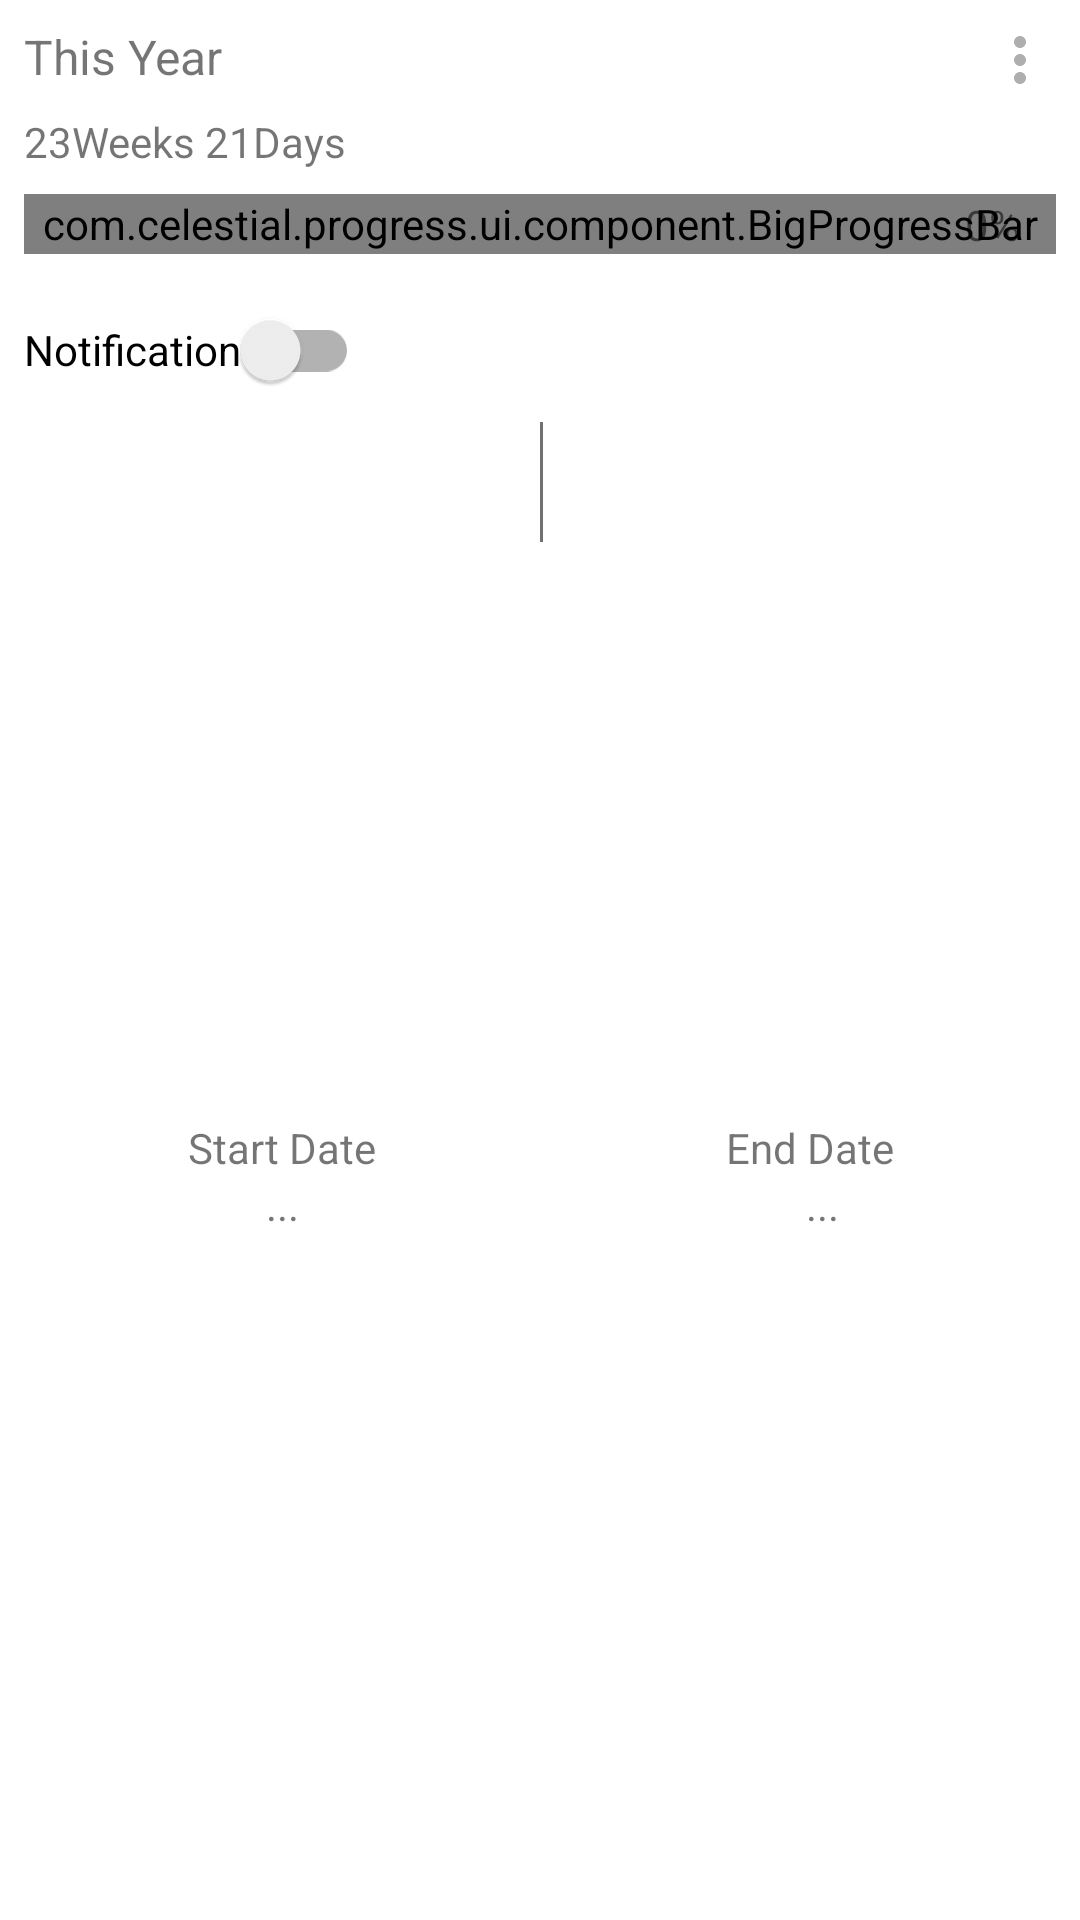

Layout XML and referenced resources for this Android screen:
<!-- AndroidManifest.xml: application theme Theme.Progress -->
<!-- res/layout/progress_item.xml -->
<?xml version="1.0" encoding="utf-8"?>
<androidx.constraintlayout.widget.ConstraintLayout xmlns:android="http://schemas.android.com/apk/res/android"
    xmlns:app="http://schemas.android.com/apk/res-auto"
    xmlns:tools="http://schemas.android.com/tools"
    android:layout_width="match_parent"
    android:layout_height="wrap_content"
    android:layout_margin="@dimen/spacing_normal"
    android:animateLayoutChanges="true"
    android:id="@+id/progress_item_parent"
    android:background="@drawable/app_barbg"
    android:elevation="4dp"
    android:padding="8dp">

    <TextView
        android:id="@+id/tv_counting"
        android:layout_width="0dp"
        android:layout_height="wrap_content"
        android:layout_marginTop="8dp"
        android:text="23Weeks 21Days"
        app:layout_constraintEnd_toEndOf="parent"
        app:layout_constraintStart_toStartOf="parent"
        app:layout_constraintTop_toBottomOf="@+id/item_title_id" />

    <TextView
        android:id="@+id/item_title_id"
        android:layout_width="wrap_content"
        android:layout_height="wrap_content"
        android:text="This Year"
        android:textSize="@dimen/text_normal"
        app:layout_constraintStart_toStartOf="parent"
        app:layout_constraintTop_toTopOf="parent" />

    <com.celestial.progress.ui.component.BigProgressBar
        android:id="@+id/item_progress_bar_id"
        android:layout_width="match_parent"
        android:layout_height="20dp"
        android:layout_marginTop="8dp"

        app:layout_constraintEnd_toEndOf="parent"
        app:layout_constraintHorizontal_bias="0.0"
        app:layout_constraintStart_toStartOf="parent"
        app:layout_constraintTop_toBottomOf="@+id/tv_counting" />

    <TextView
        android:id="@+id/item_percent_id"
        android:layout_width="wrap_content"
        android:layout_height="wrap_content"
        android:layout_marginEnd="8dp"
        android:padding="@dimen/spacing_small"
        android:text="0%"
        app:layout_constraintBottom_toBottomOf="@+id/item_progress_bar_id"
        app:layout_constraintEnd_toEndOf="@+id/item_progress_bar_id"
        app:layout_constraintTop_toTopOf="@+id/item_progress_bar_id" />


    <TextView
        android:id="@+id/tv_startDate"
        android:layout_width="wrap_content"
        android:layout_height="wrap_content"
        android:layout_marginBottom="8dp"
        android:text="Start Date"
        android:visibility="visible"
        app:layout_constraintBottom_toBottomOf="parent"
        app:layout_constraintEnd_toStartOf="@+id/guideline4"
        app:layout_constraintStart_toStartOf="parent"
        app:layout_constraintTop_toBottomOf="@+id/sw_noti" />

    <TextView
        android:id="@+id/textView4"
        android:layout_width="wrap_content"
        android:layout_height="wrap_content"
        android:layout_marginStart="8dp"
        android:text="End Date"
        app:layout_constraintEnd_toEndOf="parent"
        app:layout_constraintStart_toStartOf="@+id/guideline4"
        app:layout_constraintTop_toTopOf="@+id/tv_startDate" />

    <View
        android:id="@+id/view"
        android:layout_width="1dp"
        android:layout_height="40dp"
        android:background="@color/gray"
        app:layout_constraintStart_toStartOf="@+id/guideline4"
        app:layout_constraintTop_toBottomOf="@+id/sw_noti" />

    <TextView
        android:id="@+id/tv_act_sdate"
        android:layout_width="wrap_content"
        android:layout_height="wrap_content"
        android:text="..."
        app:layout_constraintEnd_toEndOf="@+id/tv_startDate"
        app:layout_constraintStart_toStartOf="@+id/tv_startDate"
        app:layout_constraintTop_toBottomOf="@+id/tv_startDate" />

    <TextView
        android:id="@+id/tv_act_edate"
        android:layout_width="wrap_content"
        android:layout_height="wrap_content"
        android:layout_marginStart="8dp"
        android:text="..."
        app:layout_constraintEnd_toEndOf="@+id/textView4"
        app:layout_constraintStart_toStartOf="@+id/textView4"
        app:layout_constraintTop_toBottomOf="@+id/textView4" />

    <androidx.constraintlayout.widget.Guideline
        android:id="@+id/guideline4"
        android:layout_width="wrap_content"
        android:layout_height="wrap_content"
        android:orientation="vertical"
        app:layout_constraintGuide_percent="0.5" />

    <androidx.constraintlayout.widget.Group
        android:id="@+id/expandGroup"
        android:layout_width="wrap_content"
        android:layout_height="wrap_content"
        android:visibility="visible"
        app:constraint_referenced_ids="tv_act_edate,tv_act_sdate,tv_startDate,textView4,sw_noti,view"
        tools:layout_editor_absoluteX="8dp"
        tools:layout_editor_absoluteY="8dp" />

    <ImageView
        android:id="@+id/item_menu_btn"
        android:layout_width="wrap_content"
        android:layout_height="wrap_content"
        android:src="@drawable/ic_menu"
        app:layout_constraintEnd_toEndOf="parent"
        app:layout_constraintTop_toTopOf="parent" />

    <TextView
        android:id="@+id/complete_badge"
        android:layout_width="wrap_content"
        android:layout_height="wrap_content"
        android:background="@drawable/complete_bg"
        android:paddingLeft="@dimen/spacing_normal"
        android:paddingTop="@dimen/spacing_small"
        android:paddingRight="@dimen/spacing_normal"
        android:paddingBottom="@dimen/spacing_small"
        android:text="@string/complete_label"
        android:textColor="@color/white"
        android:visibility="gone"
        app:layout_constraintEnd_toStartOf="@+id/item_menu_btn"
        app:layout_constraintTop_toTopOf="parent" />

    <ImageView
        android:id="@+id/imgv_widget_chkbox"
        android:layout_width="30dp"
        android:layout_height="30dp"
        android:background="@drawable/datepick_background"
        app:layout_constraintEnd_toStartOf="@+id/item_menu_btn"
        app:layout_constraintTop_toTopOf="parent"
        tools:srcCompat="@drawable/ic_check"
        android:visibility="gone"
        app:tint="@color/gray" />

    <androidx.appcompat.widget.SwitchCompat
        android:id="@+id/sw_noti"
        android:layout_width="wrap_content"
        android:layout_height="wrap_content"
        android:layout_marginTop="8dp"
        android:text="Notification"
        app:layout_constraintStart_toStartOf="@+id/item_progress_bar_id"
        app:layout_constraintTop_toBottomOf="@+id/item_progress_bar_id"
        tools:visibility="visible" />

</androidx.constraintlayout.widget.ConstraintLayout>
<!-- resources referenced by this layout -->
<resources>
  <color name="gray">#717171</color>
  <color name="white">#FFFFFFFF</color>
  <dimen name="spacing_normal">8dp</dimen>
  <dimen name="spacing_small">4dp</dimen>
  <dimen name="text_normal">16sp</dimen>
  <!-- drawable complete_bg (drawable) -->
  <?xml version="1.0" encoding="utf-8"?>
  <shape xmlns:android="http://schemas.android.com/apk/res/android"
      android:shape="rectangle">
      <solid android:color="@color/red"/>
      <corners android:radius="4dp"/>
  
  </shape>
  <!-- drawable datepick_background (drawable) -->
  <?xml version="1.0" encoding="utf-8"?>
  <selector xmlns:android="http://schemas.android.com/apk/res/android">
  
      <item android:state_selected="false">
          <shape android:shape="rectangle">
              <stroke android:width="1dp"
                  android:color="@color/gray"/>
              <corners android:radius="4dp"/>
          </shape>
      </item>
  
      <item android:state_selected="true">
          <shape android:shape="rectangle">
              <stroke android:width="2dp"
                  android:color="@color/teal_200"/>
              <corners android:radius="4dp"/>
          </shape>
      </item>
  </selector>
  <!-- drawable ic_menu (drawable) -->
  <vector android:height="24dp" android:tint="#AEAEAE"
      android:viewportHeight="24" android:viewportWidth="24"
      android:width="24dp" xmlns:android="http://schemas.android.com/apk/res/android">
      <path android:fillColor="@android:color/white" android:pathData="M12,8c1.1,0 2,-0.9 2,-2s-0.9,-2 -2,-2 -2,0.9 -2,2 0.9,2 2,2zM12,10c-1.1,0 -2,0.9 -2,2s0.9,2 2,2 2,-0.9 2,-2 -0.9,-2 -2,-2zM12,16c-1.1,0 -2,0.9 -2,2s0.9,2 2,2 2,-0.9 2,-2 -0.9,-2 -2,-2z"/>
  </vector>
  <string name="complete_label">COMPLETE</string>
  <style name="Theme.Progress" parent="Theme.MaterialComponents.Light.NoActionBar">
          
          <item name="colorPrimary">@color/teal_200</item>
          <item name="colorPrimaryVariant">@color/teal_700</item>
          <item name="colorOnPrimary">@color/white</item>
          
          <item name="colorSecondary">@color/teal_200</item>
          <item name="colorSecondaryVariant">@color/teal_700</item>
  
          
          <item name="android:statusBarColor" tools:targetApi="l">?attr/colorPrimaryVariant</item>
          
      </style>
  <color name="red">#E53935</color>
  <color name="teal_200">#FF03DAC5</color>
  <color name="teal_700">#FF018786</color>
</resources>
